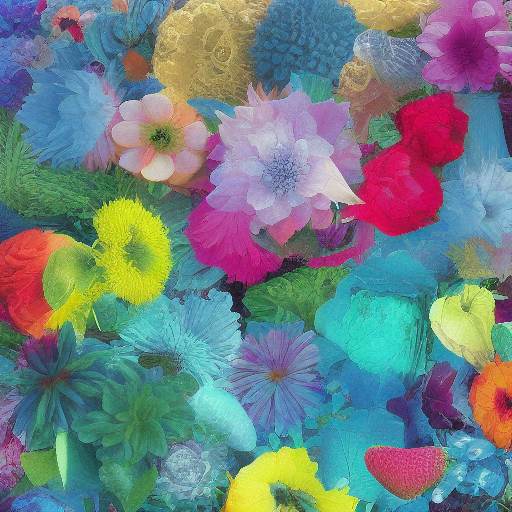
Generation parameters embedded in this image by AUTOMATIC1111 Stable Diffusion web UI or a fork of it (Forge, ...) (PNG 'parameters' text chunk):
aesthetic
Steps: 20, Sampler: Euler a, CFG scale: 7, Seed: 3343920574, Size: 512x512, Model hash: 6ce0161689, Model: v1-5-pruned-emaonly